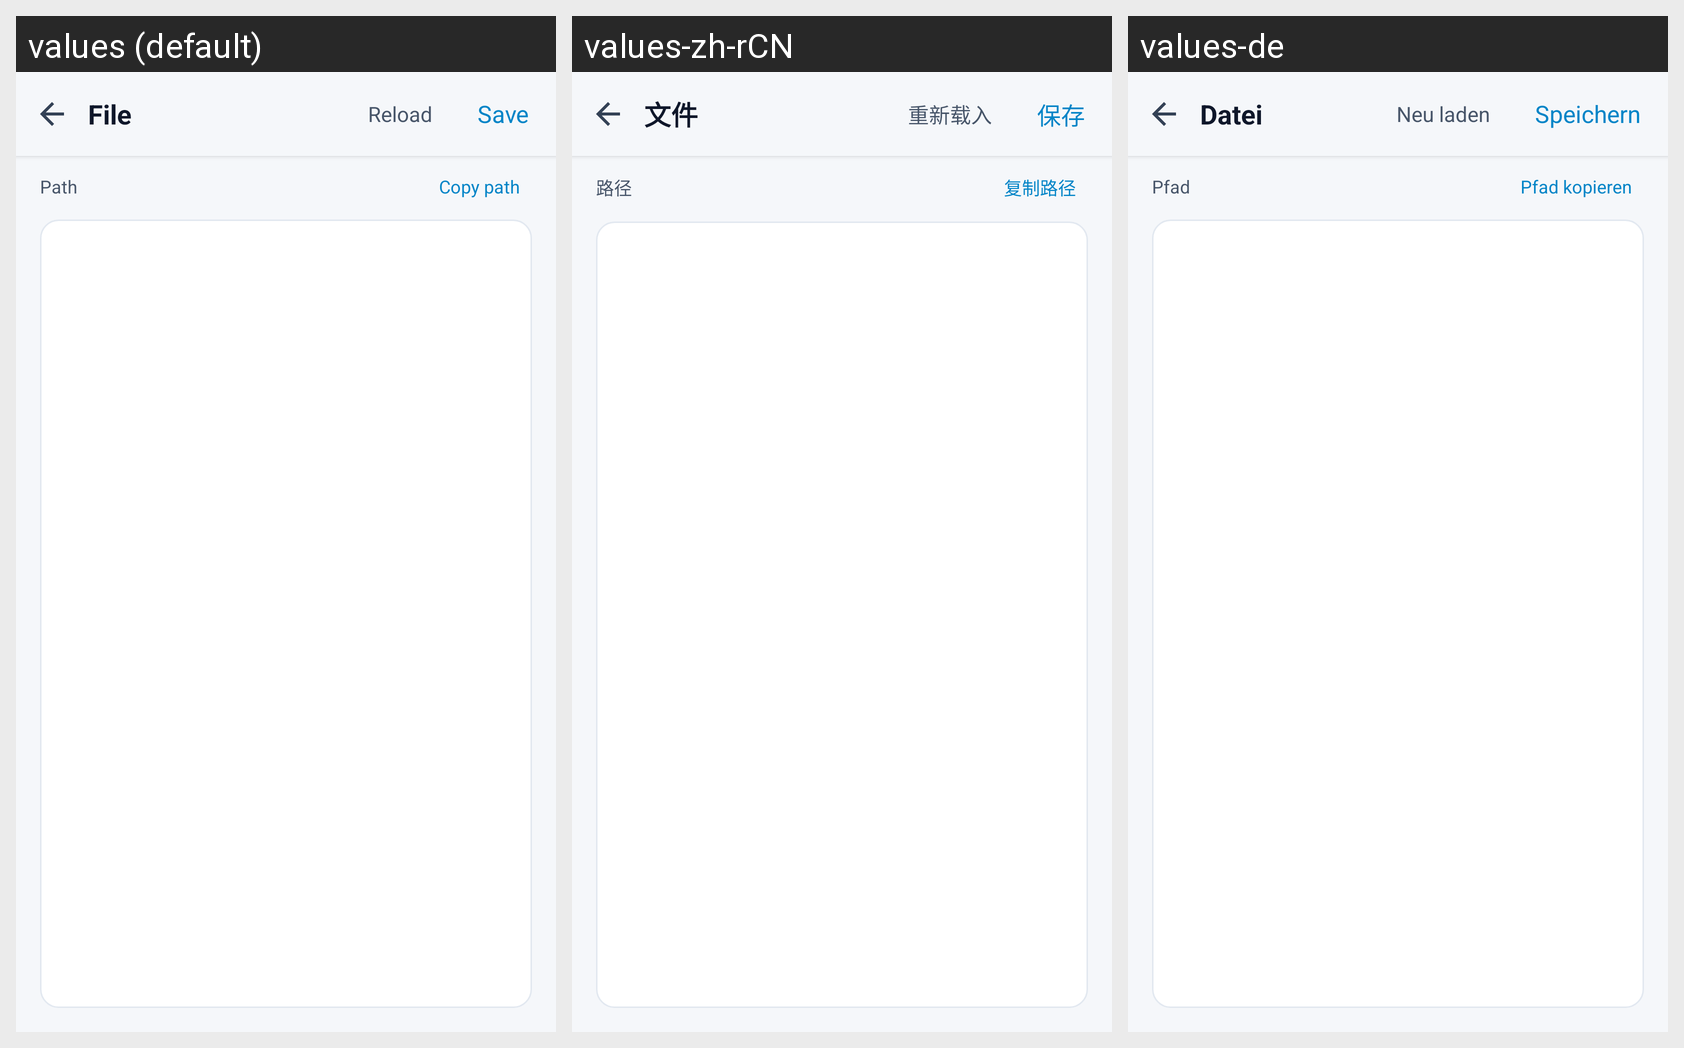

The Android screen above is rendered under several locales of the same app. Produce the string resources it draws, with the default and per-locale values.
Android screen res/layout/activity_file_editor.xml rendered under 3 locales, left to right: values (default), values-zh-rCN, values-de. Device: Nexus 5 (rendered at 1080×1920; each locale shown at half size, 540×960, under a caption strip naming it); theme Theme.Dsh.
Strings drawn on this screen, with the default value and each locale's value (text and hints the layout hard-codes, and strings that could not be matched under every locale, appear in the picture but are not listed):

file_editor_title
  values: File
  values-zh-rCN: 文件
  values-de: Datei

file_editor_reload
  values: Reload
  values-zh-rCN: 重新载入
  values-de: Neu laden

file_editor_save
  values: Save
  values-zh-rCN: 保存
  values-de: Speichern

file_editor_path
  values: Path
  values-zh-rCN: 路径
  values-de: Pfad

file_editor_copy_path
  values: Copy path
  values-zh-rCN: 复制路径
  values-de: Pfad kopieren
